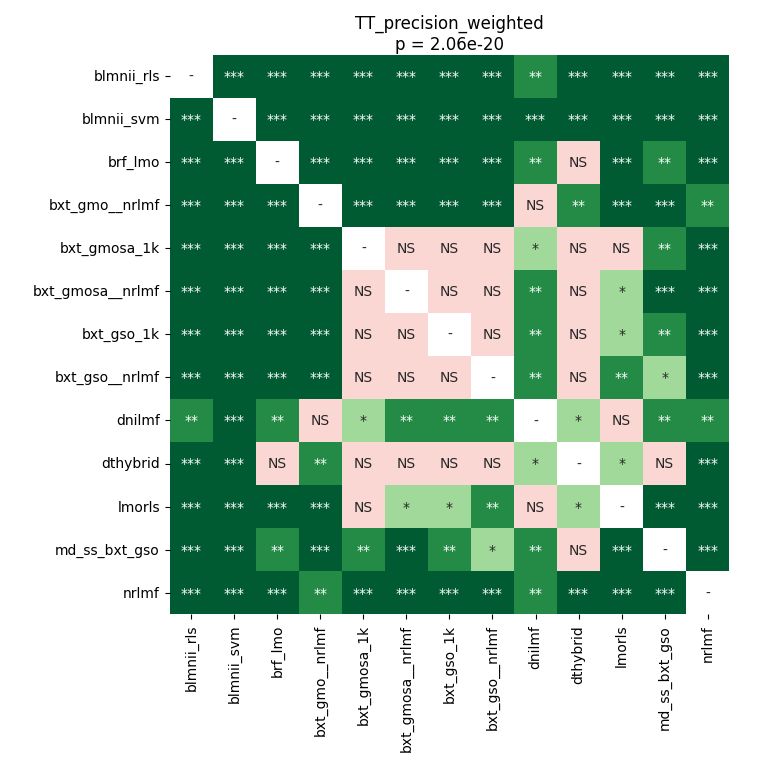

Values plotted in this chart, from the file beside it:
	blmnii_rls	blmnii_svm	brf_lmo	bxt_gmo__nrlmf	bxt_gmosa_1k	bxt_gmosa__nrlmf	bxt_gso_1k	bxt_gso__nrlmf	dnilmf	dthybrid	lmorls	md_ss_bxt_gso	nrlmf
blmnii_rls	1.0	6.103515625e-05	6.103515625e-05	6.103515625e-05	6.103515625e-05	6.103515625e-05	6.103515625e-05	6.103515625e-05	0.007314	0.0009417	6.103515625e-05	6.103515625e-05	6.103515625e-05
blmnii_svm	6.103515625e-05	1.0	6.103515625e-05	6.103515625e-05	6.103515625e-05	6.103515625e-05	6.103515625e-05	6.103515625e-05	6.103515625e-05	6.103515625e-05	6.103515625e-05	6.103515625e-05	6.103515625e-05
brf_lmo	6.103515625e-05	6.103515625e-05	1.0	6.103515625e-05	6.103515625e-05	6.103515625e-05	0.0002975	0.0004064	0.007314	0.6488	6.103515625e-05	0.003471	6.103515625e-05
bxt_gmo__nrlmf	6.103515625e-05	6.103515625e-05	6.103515625e-05	1.0	6.103515625e-05	6.103515625e-05	6.103515625e-05	6.103515625e-05	0.2695	0.004189	6.103515625e-05	6.103515625e-05	0.001005
bxt_gmosa_1k	6.103515625e-05	6.103515625e-05	6.103515625e-05	6.103515625e-05	1.0	0.1982	0.2893	0.1852	0.02015	0.1982	0.1104	0.002178	6.103515625e-05
bxt_gmosa__nrlmf	6.103515625e-05	6.103515625e-05	6.103515625e-05	6.103515625e-05	0.1982	1.0	0.8603	0.229	0.007314	0.2148	0.01214	0.0005536	6.103515625e-05
bxt_gso_1k	6.103515625e-05	6.103515625e-05	0.0002975	6.103515625e-05	0.2893	0.8603	1.0	0.07848	0.008603	0.229	0.04152	0.004189	6.103515625e-05
bxt_gso__nrlmf	6.103515625e-05	6.103515625e-05	0.0004064	6.103515625e-05	0.1852	0.229	0.07848	1.0	0.007314	0.4199	0.008603	0.04152	6.103515625e-05
dnilmf	0.007314	6.103515625e-05	0.007314	0.2695	0.02015	0.007314	0.008603	0.007314	1.0	0.01214	0.07848	0.007314	0.002178
dthybrid	0.0009417	6.103515625e-05	0.6488	0.004189	0.1982	0.2148	0.229	0.4199	0.01214	1.0	0.04152	0.6772	6.103515625e-05
lmorls	6.103515625e-05	6.103515625e-05	6.103515625e-05	6.103515625e-05	0.1104	0.01214	0.04152	0.008603	0.07848	0.04152	1.0	0.0005536	6.103515625e-05
md_ss_bxt_gso	6.103515625e-05	6.103515625e-05	0.003471	6.103515625e-05	0.002178	0.0005536	0.004189	0.04152	0.007314	0.6772	0.0005536	1.0	6.103515625e-05
nrlmf	6.103515625e-05	6.103515625e-05	6.103515625e-05	0.001005	6.103515625e-05	6.103515625e-05	6.103515625e-05	6.103515625e-05	0.002178	6.103515625e-05	6.103515625e-05	6.103515625e-05	1.0
